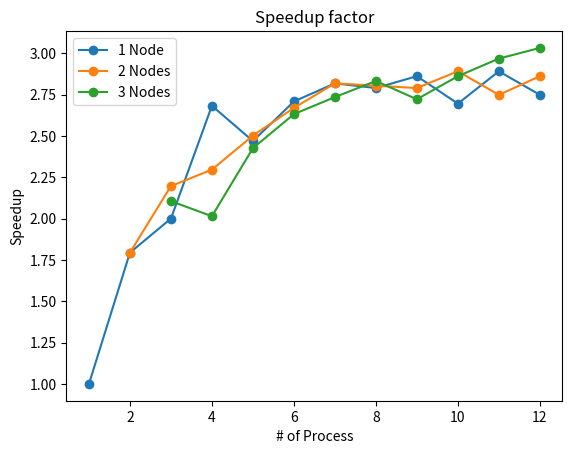

This chart was generated by the following Python code:
import matplotlib.pyplot as plt
import numpy as np

# 进程数量
process_count = list(range(1, 13))

# 每个进程数量对应的运行时间（示例数据，需要替换成实际数据）
runtime_1_node = [55.8, 31.1, 27.9, 20.8, 22.6,
                  20.6, 19.8, 20, 19.5, 20.7, 19.3, 20.3]  # 1 节点
runtime_2_nodes = [0, 31.1, 25.4, 24.3, 22.3, 20.9,
                   19.8, 19.9, 20.0, 19.3, 20.3, 19.5]  # 2 节点
runtime_3_nodes = [0, 0, 26.5, 27.7, 23, 21.2,
                   20.4, 19.7, 20.5, 19.5, 18.8, 18.4]  # 3 节点

# 条形图的宽度
bar_width = 0.2

# X轴偏移量
x1 = np.arange(len(process_count))
x2 = [x + bar_width for x in x1]
x3 = [x + bar_width for x in x2]

# 创建子图
fig, ax = plt.subplots()

# plot speedup

speedup = []
speedup2 = []
speedup3 = []

for i in range(len(runtime_1_node)):
    speedup.append(runtime_1_node[0] / runtime_1_node[i])

for i in range(1, len(runtime_2_nodes)):
    speedup2.append(runtime_1_node[0] / runtime_2_nodes[i])

for i in range(2, len(runtime_3_nodes)):
    speedup3.append(runtime_1_node[0] / runtime_3_nodes[i])

# 繪製折線圖
# 加入點點
# 顏色分開一點也柔合一點

plt.plot(process_count, speedup, color='#1f77b4', marker='o', label='1 Node')
plt.plot(process_count[1:], speedup2,
         color='#ff7f0e', marker='o', label='2 Nodes')
plt.plot(process_count[2:], speedup3,
         color='#2ca02c', marker='o', label='3 Nodes')

plt.title('Speedup factor')

# 设置X轴标签
plt.xlabel('# of Process')

# 设置Y轴标签
plt.ylabel('Speedup')


# 添加图例
plt.legend()

# 显示图
plt.show()

